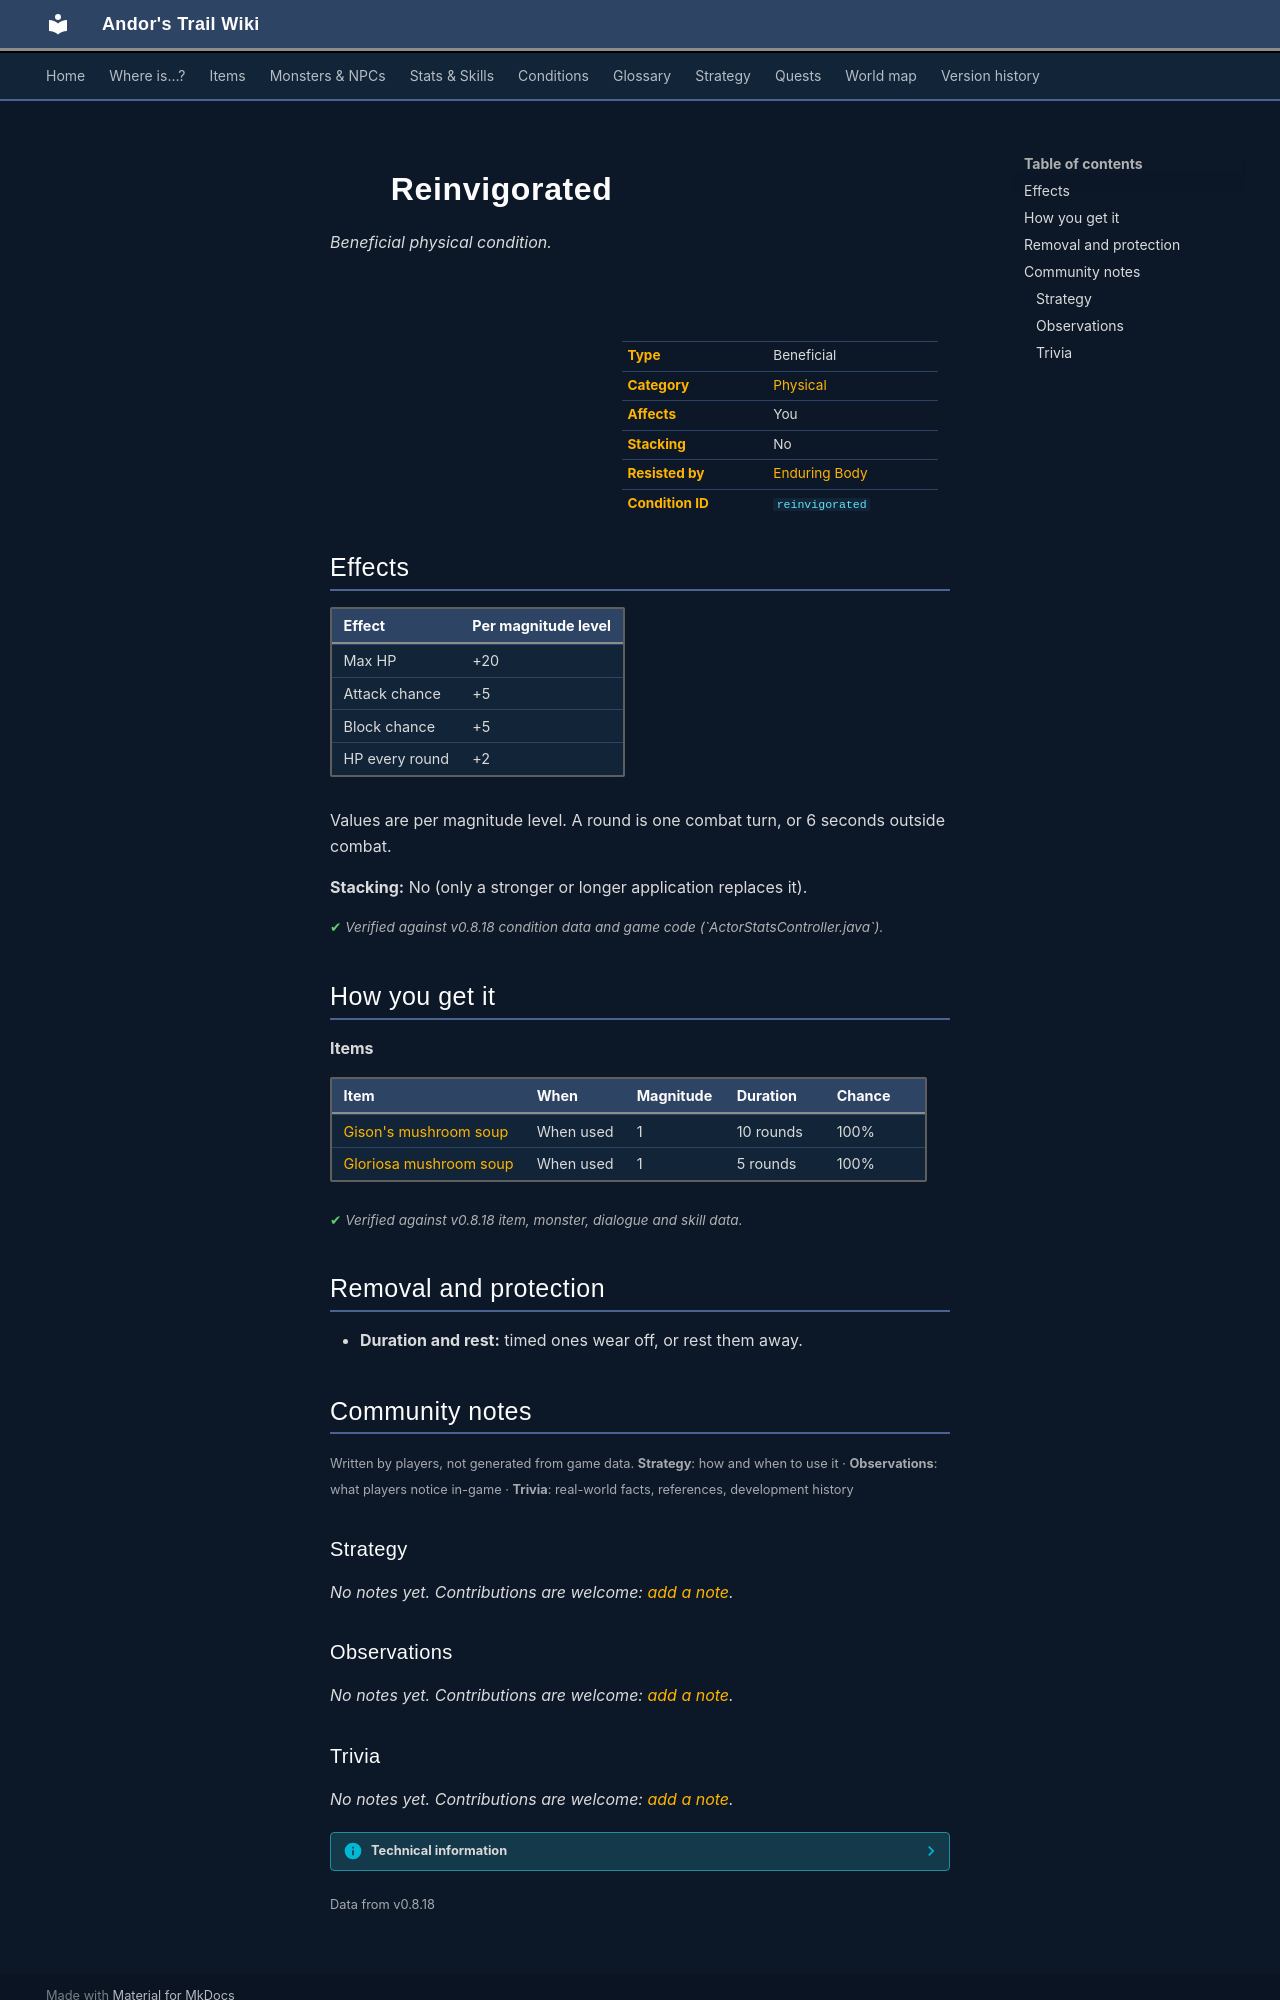

repository: asdfghjkl628/Andor-s-Trail-Wikiiii · page: conditions/reinvigorated/index.html · generator: mkdocs

---
description: "Reinvigorated is a beneficial physical condition in Andor's Trail: max HP +20, attack chance +5, block chance +5, +2 HP per round. Caused by: items."
---

# ![](../assets/icons/conditions/actorconditions_2_1.png){ .sprite } Reinvigorated

*Beneficial physical condition.*

<div class="infobox" markdown>

<p class="ib-img"><img class="sprite" src="../../assets/icons/conditions/actorconditions_2_1.png" alt=""></p>

| | |
|---|---|
| **Type** | Beneficial |
| **Category** | [Physical](index.md#categories-and-resistance) |
| **Affects** | You |
| **Stacking** | No |
| **Resisted by** | [Enduring Body](../skills/resistancePhysical.md) |
| **Condition ID** | `reinvigorated` |

</div>

## Effects

| Effect | Per magnitude level |
|---|---|
| Max HP | +20 |
| Attack chance | +5 |
| Block chance | +5 |
| HP every round | +2 |

Values are per magnitude level. A round is one combat turn, or 6 seconds outside combat.

**Stacking:** No (only a stronger or longer application replaces it).


<p class="verified">Verified against v0.8.18 condition data and game code (`ActorStatsController.java`).</p>

## How you get it

**Items**

| Item | When | Magnitude | Duration | Chance |
|---|---|---|---|---|
| [Gison's mushroom soup](../items/gison_soup.md) | When used | 1 | 10 rounds | 100% |
| [Gloriosa mushroom soup](../items/gloriosa_mushroom_soup.md) | When used | 1 | 5 rounds | 100% |


<p class="verified">Verified against v0.8.18 item, monster, dialogue and skill data.</p>

## Removal and protection

- **Duration and rest:** timed ones wear off, or rest them away.


## Community notes

<small>Written by players, not generated from game data. **Strategy**: how and when to use it · **Observations**: what players notice in-game · **Trivia**: real-world facts, references, development history</small>

### Strategy

*No notes yet. Contributions are welcome: [add a note](https://github.com/asdfghjkl628/Andor-s-Trail-Wikiiii/new/main/notes/conditions?filename=reinvigorated.md&value=%23%23%20Strategy%0A%0A%3C%21--%20how%20and%20when%20to%20use%20it%20--%3E%0A%0A%23%23%20Observations%0A%0A%3C%21--%20what%20players%20notice%20in-game%20--%3E%0A%0A%23%23%20Trivia%0A%0A%3C%21--%20real-world%20facts%2C%20references%2C%20development%20history%20--%3E%0A).*

### Observations

*No notes yet. Contributions are welcome: [add a note](https://github.com/asdfghjkl628/Andor-s-Trail-Wikiiii/new/main/notes/conditions?filename=reinvigorated.md&value=%23%23%20Strategy%0A%0A%3C%21--%20how%20and%20when%20to%20use%20it%20--%3E%0A%0A%23%23%20Observations%0A%0A%3C%21--%20what%20players%20notice%20in-game%20--%3E%0A%0A%23%23%20Trivia%0A%0A%3C%21--%20real-world%20facts%2C%20references%2C%20development%20history%20--%3E%0A).*
